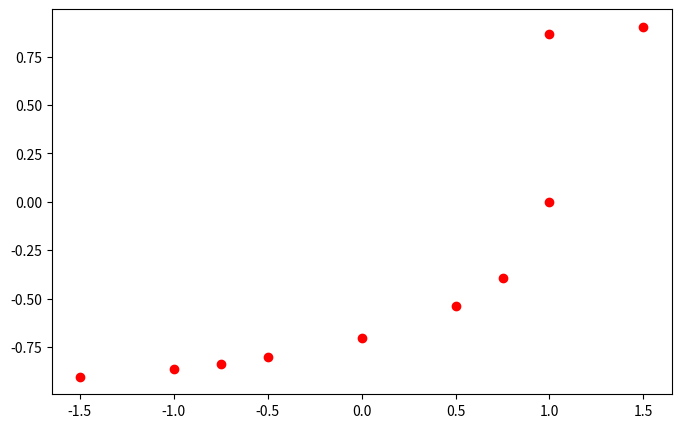
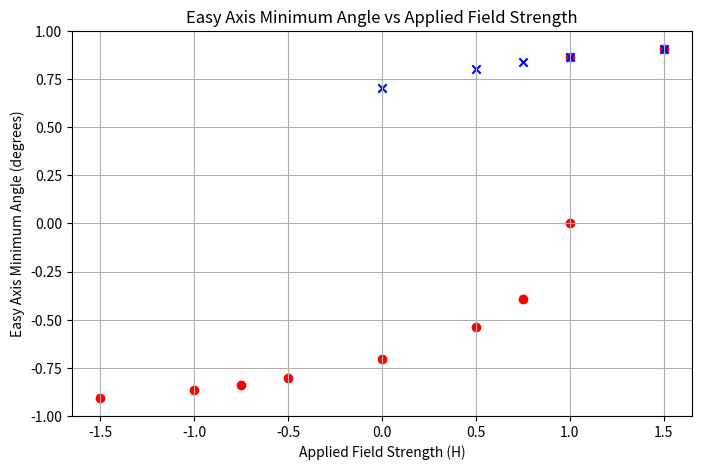
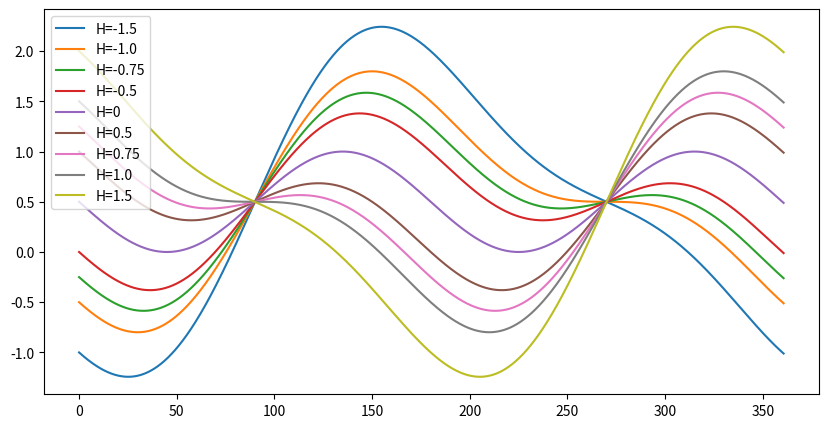

These figures' Python source, in order:
import numpy as np
import math
import matplotlib.pyplot as plt
from scipy.signal import find_peaks


def calculate_energy_sweep(H, Phi_values, J_AF, M, Ku, K1, anisotropy_axis):
    # Convert angles to radians
    Phi_rad = np.radians(Phi_values)
    
    energy_H = 1 * H * M * (np.cos(Phi_rad[:len(Phi_rad)-1]))
    #energy_J_AF = -J_AF * np.cos(phi_1 - phi_2)
    
    ''' Uniaxial Term ''' 
    #energy_anis = (1/8) * K1 * (np.sin(2 * (phi_1 - anisotropy_axis)) ** 2 + np.sin(2 * (phi_2 - anisotropy_axis)) ** 2)
    energy_anis = Ku * np.sin(Phi_rad[:len(Phi_rad)-1] - anisotropy_axis) ** 2
    energy_total = energy_H + 0 + energy_anis

    # Calculate the derivative of energy with respect to Phi_values (approximated using finite differences)
    dPhi = Phi_values[1] - Phi_values[0]
    dE_dPhi = np.gradient(energy_total, dPhi, edge_order=2)
    d2E_dPhi2 = np.gradient(dE_dPhi, dPhi, edge_order=2)

    return energy_total, dE_dPhi, d2E_dPhi2  # Include the second derivative in the return statement

# Example usage (unchanged)
H_values = [-1.5, -1.0, -0.75, -0.5, 0, 0.5, 0.75, 1.0, 1.5]
Phi_values = np.linspace(0, 361,1000)
J_AF = 0
M = 1
Ku = 1
K1 = 1
anisotropy_axis = np.radians(45)


# Arrays to accumulate energy and magnetization values for each H
energy_values_list = []
dE_dPhi_list = []
easy_axis_min_angles_list = []   # To store the angles of the easy axis minimum for different H values
d2E_dPhi2_list = []

# Arrays to accumulate points of inflection for each H and track minimum found status
inflection_points_list = []
minimum_found_list = [False] * len(H_values)
inflection_points_list = []
minimum_found_list = [False] * len(H_values)
inflection_included_list = [False] * len(H_values)  # To track if an inflection point is already included
inflection_found = False


for i, H in enumerate(H_values):
    energy_values, dE_dPhi, d2E_dPhi2 = calculate_energy_sweep(H, Phi_values, J_AF, M, Ku, K1, anisotropy_axis)
    energy_values_list.append(energy_values)

    dE_dPhi_list.append(dE_dPhi)
    d2E_dPhi2_list.append(d2E_dPhi2)

    # Find the points of inflection using the sign change in the second derivative
    inflection_indices = np.where(np.diff(np.sign(d2E_dPhi2)))[0]
    inflection_points = Phi_values[:-1][inflection_indices]

    # Append inflection points only if a minimum has not been found yet for this H value
    if not minimum_found_list[i]:
        energy_min_indices, _ = find_peaks(-energy_values)  # Negative energy values to find minima
        if len(energy_min_indices) > 0:
            min_energy_index = energy_min_indices[0]
            easy_axis_min_angle = Phi_values[:-1][min_energy_index]
            # Mark that a minimum has been found for this H value, so no more inflection points will be considered
            minimum_found_list[i] = True

            # Check if any inflection points were found before the minimum and at or past 90 degrees (pi/2 radians)
            valid_inflection_points = [angle for angle in inflection_points if round(angle) >= 90 and angle < easy_axis_min_angle and not inflection_found]
            if len(valid_inflection_points) > 0:
                # Include the first valid inflection point that occurs (if not already included)
                for inflection_point in valid_inflection_points:
                    if not inflection_included_list[i]:
                        inflection_found = True
                        easy_axis_min_angles_list.append([easy_axis_min_angle - 180, inflection_point])
                        inflection_included_list[i] = True

                # Include the minimum
                #easy_axis_min_angles_list.append(easy_axis_min_angle)
                
            else:
                # If no valid inflection points were found, add only the minimum to the list
                easy_axis_min_angles_list.append(easy_axis_min_angle)
        else:
            # If no minimum is found, check if any inflection point is available and include it
            if len(inflection_points) > 0:
                # Check if any inflection points were found at or past 90 degrees (pi/2 radians)
                valid_inflection_points = [angle for angle in inflection_points if round(angle) >= 90]
                if len(valid_inflection_points) > 0:
                    # Include the first valid inflection point (occurs at or past 90 degrees) if not already included
                    if not inflection_included_list[i]:
                        easy_axis_min_angles_list.append(valid_inflection_points[0])
                        inflection_included_list[i] = True
                    # No need to mark the minimum found here since we are including an inflection point
                else:
                    easy_axis_min_angles_list.append(None)
            else:
                easy_axis_min_angles_list.append(None)

    inflection_points_list.append(inflection_points)

### Print the angles of the minimum easy axis and the corresponding field strengths
##print("Angles of the easy axis minimum(s) and the corresponding fields:")
##angle_counter = 0
##for i, H in enumerate(H_values):
##    easy_axis_min_angles = easy_axis_min_angles_list[i]
##    if easy_axis_min_angles is not None:
##        if isinstance(easy_axis_min_angles, list):
##            # If it's an array of values, print each angle with the corresponding field strength
##            for angle in easy_axis_min_angles:
##                print(f"H={H}: {angle:.2f} degrees")
##        else:
##            # If it's a single value, print the angle along with the corresponding field strength
##            print(f"H={H}: {easy_axis_min_angles:.2f} degrees")
##    else:
##        print(f"H={H}: No minimum or valid inflection point found.")

# Accumulate the easy axis minimum angles and corresponding field strengths
min_angle_degrees_list = []
field_strengths_list = []
for i, H in enumerate(H_values):
    easy_axis_min_angles = easy_axis_min_angles_list[i]
    if easy_axis_min_angles is not None:
        # Convert the angle from radians to degrees
        easy_axis_min_angle_deg = easy_axis_min_angles
        # Append the easy axis minimum angles and the corresponding field strength to the lists
        if isinstance(easy_axis_min_angles, list):
            # Handle the case of multiple angles for the same field strength
            for angle in easy_axis_min_angles:
                min_angle_degrees_list.append(np.cos(np.radians(angle)))
                field_strengths_list.append(H)
        else:
            min_angle_degrees_list.append(-1 * np.cos(np.radians(easy_axis_min_angle_deg)))
            field_strengths_list.append(H)


# Convert the field_strengths_list to a NumPy array
field_strengths_array = np.array(field_strengths_list, dtype=float)

# Initialize an empty list to store the angles for which global minimums occur
global_min_angles = []

for i, H in enumerate(H_values):
    energy_values = energy_values_list[i]

    # Find the index of the minimum energy value for this H value
    min_energy_index = np.argmin(energy_values)

    # Get the corresponding angle for the global minimum
    global_min_angle = Phi_values[min_energy_index]

    # Since the energy is periodic, we need to check if there's a better minimum at the periodic boundary
    if min_energy_index > 0 and min_energy_index < len(Phi_values) - 1:
        if energy_values[min_energy_index] > energy_values[min_energy_index - 1] or energy_values[min_energy_index] > energy_values[min_energy_index + 1]:
            # If the minimum at the boundary is lower, update the global_min_angle
            if energy_values[min_energy_index - 1] < energy_values[min_energy_index + 1]:
                global_min_angle = Phi_values[min_energy_index - 1]
            else:
                global_min_angle = Phi_values[min_energy_index + 1]

    # Append the angle to the list of global minimum angles
    global_min_angles.append(global_min_angle)

# Convert the global_min_angles list to a NumPy array
global_min_angles_array = np.array(global_min_angles)


print("Angles for which global minimums occur for each applied field strength:")
print(global_min_angles_array)
# Create a scatter plot of easy axis minimum angles vs. applied field strength
plt.figure(figsize=(8, 5))
plt.scatter(field_strengths_array, min_angle_degrees_list, color='red', marker='o')

# Convert H_values to a NumPy array
H_values_array = np.array(H_values)

# Separate global minimum angles based on H values
global_min_angles_array_pos = global_min_angles_array[H_values_array >= 0]
global_min_angles_array_neg = global_min_angles_array[H_values_array < 0]

# Convert the field_strengths_list and min_angle_degrees_list to NumPy arrays
field_strengths_array = np.array(field_strengths_list, dtype=float)
min_angle_degrees_array = np.array(min_angle_degrees_list)

# Plot easy axis minimum angles vs. applied field strength
plt.figure(figsize=(8, 5))
plt.scatter(field_strengths_array, min_angle_degrees_array, color='red', marker='o', label='Easy Axis Minimums')

# Plot global minimum angles for H values >= 0
plt.scatter(H_values_array[H_values_array >= 0], np.cos(np.radians(global_min_angles_array_pos - 180)), color='blue', marker='x', label='Global Minimums (H >= 0)')

# Plot global minimum angles for H values < 0
#plt.scatter(H_values_array[H_values_array < 0], np.cos(np.radians(global_min_angles_array_neg)), color='green', marker='x', label='Global Minimums (H < 0)')

plt.xlabel('Applied Field Strength (H)')
plt.ylabel('Easy Axis Minimum Angle (degrees)')
plt.title('Easy Axis Minimum Angle vs Applied Field Strength')
plt.ylim(-1, 1)  # Set the y-axis limits to -1 and 1
plt.grid(True)
plt.show()

        


#Plot energy_values for each H
plt.figure(figsize=(10, 5))
for i, H in enumerate(H_values):
    energy_values = energy_values_list[i]
    label_text = f'H={H}'
    plt.plot(Phi_values[:len(Phi_values)-1],energy_values, label=label_text)
# Add the legend to the plot
plt.legend()
plt.show()

